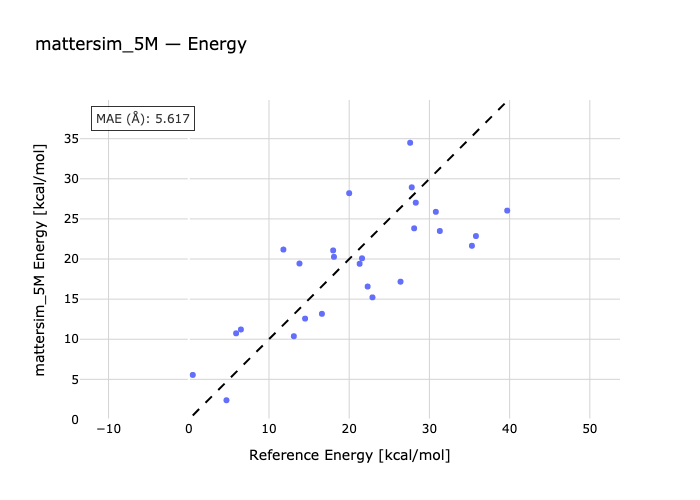

Source data for this figure (header and first rows):
species, reference, predicted
Cyclobutene-TS1, 35.3, 21.65
TS2-cis-1,3,5-Hexatriene, 30.8, 25.88
ortho-xylylene-TS3, 28.1, 23.83
1,3-Pentadiene-TS4, 39.7, 26.03
1,3-Cyclopentadiene-TS5, 28.3, 27.02
TS6-1,5-Hexadiene, 35.8, 22.86
Ethylene-TS7-1,3-Butadiene, 22.3, 16.57
Ethylene-1,3-Cyclopentadiene-TS8, 18.0, 21.07
TS11-1,3-Cyclopentadiene, 14.5, 12.57
Cis-triscyclopropacyclohexane-TS9, 26.4, 17.17
13ts_1a-13_c2h4-13r_1, 27.6, 34.49
13ts_2a-13_c2h4-13r_2, 20.0, 28.2
13ts_3a-13_c2h4-13r_3, 13.8, 19.44
13ts_4a-13r_4-13_c2h4, 11.8, 21.18
13r_5-13_c2h4-13ts_5a, 6.5, 11.21
13r_6-13_c2h4-13ts_6a, 4.7, 2.394
13r_7-13_c2h4-13ts_7a, 13.1, 10.38
13_c2h4-13ts_8a-13r_8, 5.9, 10.74
13ts_9a-13_c2h4-13r_9, 0.5, 5.55
00r-02ts-02r, 18.1, 20.27
03r-00r-03ts, 16.6, 13.17
00r-04r-04ts, 22.9, 15.22
00r-06ts-05r, 27.8, 28.94
00r-07r-07ts, 21.3, 19.41
00r-08ts-07r, 21.6, 20.09
00r-09r-09ts, 31.3, 23.49
